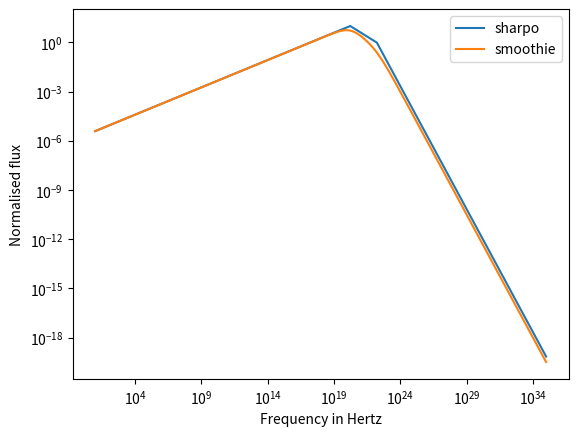

Write the Python code that produced this figure.
# -*- coding: utf-8 -*-
"""
Created on Sun Sep  6 23:42:36 2020

[redacted]
"""


import numpy as np
import matplotlib.pyplot as plt
from scipy.optimize import curve_fit


###Constants, Uses CGS units####

e=4.80325e-10 #Charge of an electron
m_e=9.10938356e-28#Mass of an electron
m_p=1.6726219e-24#mass of a proton
c=299792458e2#velocity of light
# epsilon_0= 8.854187817e-12 #Pemitivity of vaccum

sig_T=6.6524587158e-25#Thompson cross section

##Model parameters####

E_52=1e50/1e52#ergs Energy of GRB(GAMMA)
n_N=1.#Number density of nova?Shockwave?(GAMMA) (n_p)
n_p=1.#proton number density(gamm_m)
n_e=1.#(gamma_m)
F_0=10.#Flux Normalisation(Flux calculation)
epsilon_B=0.05#Magnetic Field energy density(Magnetic field)
epsilon_e=0.15#Electric Field energy density(gamma_m)
n_1=1.#What's this??(In magnetic filed calculation) (n_p)
Y=1.#IC correction factor??(gamma_c calculation)
p=3#Power index

"""Try to input arguments as np arrays always"""

def calc_GAMMA(t,E,n):
    """Calculates Bulk  Lorentz factor at time t from Energy E(IN E_52ergs), and number density n"""
    GAMMA= 260*np.power(E,1/8)*np.power(n,-1/8)*np.power(t,-3/8)
    return GAMMA

def calc_R(t,E,n):
    """Calculates Radius? at time t from Energy E(IN E_52ergs), and number density n"""
    Rt=3.2e6*np.power(E,1/4)*np.power(n,-1/4)*np.power(t,1/4)
    return Rt

def calc_B(GAMMA):
    """Calculates magnetic field for given bulk lorentz factor GAMMA"""
    B=(8*np.pi)*epsilon_B*4*np.power(GAMMA,2)*n_1*m_p*(c**2)
    return np.sqrt(B)

def calc_freq(GAMMA,gamma):
    """Gyration frequncy for given bulg lorenz factor GAMMA and enrgy of electron GAMMA"""
    B_GAMMA=calc_B(GAMMA)
    freq=(3/4*np.pi)*GAMMA*np.power(gamma,2)*e*B_GAMMA/(m_e*c)
    return freq

def calc_gamma_m(GAMMA,p):
    """Lower limit gamma for powerlaw distribution with index p. Currently assumes p>2"""
    # if p>2:
    #     g= (p-2)/(p-1)
    # else:
    #     g= (p-2)/(p-1)
    g= (p-2)/(p-1)
    
    gamma_m=g*epsilon_e*(GAMMA-1)*(m_p/m_e)*(n_p/n_e)
    return gamma_m

def calc_gamma_c(t,GAMMA):
    """cooling gamma for given bulk lorentz factor"""
    
    B=calc_B(GAMMA)
    # print(B)
    gamma_c=(6*np.pi*m_e*c)/(sig_T*GAMMA*t*np.power(B,2)*(1+Y))
    return gamma_c
    
    
def f1(freq,freq_c,freq_m,F_0):
    """Asymptotic function for f>>f_c"""    
    return F_0*np.power(freq_c/freq_m,-(p-1)/2)*np.power(freq/freq_c,-(p)/2)

def f4(freq,freq_c,freq_m,F_0):
    """Asymptotic function for f>>f_c"""    
    return F_0*np.power(freq_c/freq_m,(1)/2)*np.power(freq/freq_m,-(p)/2)

def f2(freq,freq_m,F_0):
    """Asymptotic function for f_m<f<f_c"""
    return F_0*np.power(freq/freq_m,-(p-1)/2) 

def f5(freq,freq_c,F_0):
    """Asymptotic function for f_m<f<f_c"""    
    return F_0*np.power(freq/freq_c,-1/2)        

def f3(freqs,freq_m,F_0):   
    """Asymptotic function for f_m>>f"""    
    return F_0*np.power(freqs/freq_m,1/3)

def f6(freqs,freq_c,F_0):
    """Asymptotic function for f_m>>f"""    
    return F_0*np.power(freqs/freq_c,1/3)

def SlowCooling(freqs,freq_c,freq_m,F_0):
    
    F=[]
    for f_c,f_m in zip(freq_c,freq_m):
        #Checking for different regimes
        
        mask1=freqs>f_c 
        mask2= (f_m<freqs) & (freqs<f_c)
        mask3= freqs<f_m
        
        #Caclculating piecewise functions
        temp1=f1(freqs[mask1],f_c,f_m,F_0)
        temp2=f2(freqs[mask2],f_c,f_m,F_0)
        temp3=f3(freqs[mask3],f_m,F_0)
        #Appending the piecewise values(Assumes frequencies are ordered in increasing order?)
        F.append(np.concatenate((temp3,temp2,temp1)) )
    

    
    return F

def FastCooling(freqs,freq_c,freq_m,F_0):
    
    F=[]
    for f_c,f_m in zip(freq_c,freq_m):
        #Checking for different regimes
        
        mask4=freqs>f_m 
        mask5= (f_c<freqs) & (freqs<f_m)
        mask6= freqs<f_c
        
        #Caclculating piecewise functions
        temp4=f4(freqs[mask4],f_c,f_m,F_0)
        temp5=f5(freqs[mask5],f_c,f_m,F_0)
        temp6=f6(freqs[mask6],f_c,F_0)
        #Appending the piecewise values(Assumes frequencies are ordered in increasing order?)
        F.append(np.concatenate((temp6,temp5,temp4)) )
    

    return F
    


def calc_flux_sharpo(t,freqs,F_0):
    
    """Calculate flux for times t(Pass a np.array even if single element) and frequencies with normalised flux F_0
    as piecewise asymptotic functions. Indexing for Flux is F[time,frequency]"""
    
    GAMMA=calc_GAMMA(t,E_52,n_N) #Calculates bulk lorentz factor
    gamma_m=calc_gamma_m(GAMMA,p) #Calculates lower gamma factor
    gamma_c=calc_gamma_c(t,GAMMA) #Calculates cooling gamma factor
    B=calc_B(GAMMA) #Magnetic field for given lorents facote
    freq_m=calc_freq(GAMMA,gamma_m)
    freq_c=calc_freq(GAMMA,gamma_c)
    # mask_slow=freq_m<freq_c
    # mask_Fast=freq_m>freq_c
    F=[]
    for f_c,f_m in zip(freq_c,freq_m):
        #Checking for different regimes
        if f_m<f_c:
            #Slow Cooling
            mask1=freqs>f_c 
            mask2= (f_m<freqs) & (freqs<f_c)
            mask3= freqs<f_m
            
            #Caclculating piecewise functions
            temp1=f1(freqs[mask1],f_c,f_m,F_0)
            temp2=f2(freqs[mask2],f_m,F_0)
            temp3=f3(freqs[mask3],f_m,F_0)
            #Appending the piecewise values(Assumes frequencies are ordered in increasing order?)
            F.append(np.concatenate((temp3,temp2,temp1)) )
        else:
            #Fast cooling
            mask4=freqs>f_m 
            mask5= (f_c<freqs) & (freqs<f_m)
            mask6= freqs<f_c
            
            #Caclculating piecewise functions
            temp4=f4(freqs[mask4],f_c,f_m,F_0)
            temp5=f5(freqs[mask5],f_c,F_0)
            temp6=f6(freqs[mask6],f_c,F_0)
            #Appending the piecewise values(Assumes frequencies are ordered in increasing order?)
            F.append(np.concatenate((temp6,temp5,temp4)) )
    

    
    return(gamma_m,gamma_c,GAMMA,B,freq_m,freq_c,np.array(F))

def Slow_smoothie(freq,freq_c,freq_m,F_0,s1,s2):
    """Calculates a smoothened version of slow cooling flux with smoothening parameters s1,s2,s3"""
    
    y1=F_0*np.power(freq/freq_m,1/3)     
    y2=lambda s:(1+np.power(freq/freq_m,(1/3-(-((p-1)/2)))*s))
    y3=lambda s:(1+np.power(freq/freq_c,((1/2))*s) )
    
    temp1=y1
    temp2=np.power(y2(s1),-1/s1)
    temp3=np.power(y3(s2),-1/s2)
    y= temp1*temp2*temp3
    # y=temp1
    return y

def Fast_smoothie(freq,freq_c,freq_m,F_0,s1,s2):
    """Calculates a smoothened version of Fast cooling flux with smoothening parameters s1,s2,s3"""
    
    y1=F_0*np.power(freq/freq_c,1/3)     
    y2=lambda s:(1+np.power(freq/freq_m,(1/3-(-1/2))*s))
    y3=lambda s:(1+np.power(freq/freq_c,((-1/2)-(-p/2))*s) )
    
    temp1=y1
    temp2=np.power(y2(s1),-1/s1)
    temp3=np.power(y3(s2),-1/s2)
    y= temp1*temp2*temp3
    # y=temp1
    return y

def calc_flux_smoothie(t,freqs,F_0):
    """Calculates a smoothened version of flux with smoothening parameters s1,s2,s3 for tmies t and frequncies freqs
    (Pass as numpy arrays even if single elements).Indexing for flux is F[time,frequency]"""
    
    GAMMA=calc_GAMMA(t,E_52,n_N)
    gamma_m=calc_gamma_m(GAMMA,p)
    gamma_c=calc_gamma_c(t,GAMMA)
    B=calc_B(GAMMA)
    freq_m=calc_freq(GAMMA,gamma_m)
    freq_c=calc_freq(GAMMA,gamma_c)
    s1=1.1
    s2=1.1
    F=[]
    for f_c,f_m in zip(freq_c,freq_m):
        if f_c>f_m:            
            #Slow cooling
            temp=Slow_smoothie(freqs,f_c,f_m,F_0,s1,s2)
        else:
            #Fast Cooling
            temp=Fast_smoothie(freqs,f_c,f_m,F_0,s1,s2)
        F.append(temp)
    
    return(gamma_m,gamma_c,GAMMA,B,freq_m,freq_c,np.array(F)) 


def powerLaw(x,p,a):
    """Defines a power law for fitting functions"""
    return a*np.power(x,p)

def powerFit(x_data,y_data,p=0.5,a=1.):
    """Fits a power law for given data with initial guesse p and a"""
    popt,pcov=curve_fit(powerLaw,x_data,y_data,p0=[p,a],maxfev=2000)
    return popt,pcov

def linearLaw(x,m,b):
    """Defines a linear law for fitting functions"""
    return (m*x)+b

def PhindexEvln(F,freqs):
    
    p_idx=[]
    for ff in F:
        model_x=np.log(freqs)
        model_y=np.log(ff)
        temp = np.polyfit(model_x,model_y, 1)
        p_idx.append(temp)
    return np.array(p_idx)

# def lineFit(x_data,y_data,p=3,a=1):
#     """Fits a power law for given data with initial guesse p and a"""
#     popt,pcov=curve_fit(powerLaw,x_data,y_data,p0=[p,a],maxfev=2000)
#     return popt,pcov
    

t=np.logspace(-2,5,4000)#Defines time
freqs=np.logspace(1,35,1000)#Defines frequencies
# freqs=2.4e17*np.logspace(-0.5,1.,100)
#Defines frequencies
(gamma_m1,gamma_c1,GAMMA1,B1,freq_m1,freq_c1,F1)= calc_flux_sharpo(t,freqs,F_0)
(gamma_m2,gamma_c2,GAMMA2,B2,freq_m2,freq_c2,F2)= calc_flux_smoothie(t,freqs,F_0)



ti=100  

plt.figure()
plt.xlabel("Frequency in Hertz")
plt.ylabel("Normalised flux")
plt.loglog(freqs,F1[ti,:],label='sharpo')
plt.loglog(freqs,F2[ti,:],label='smoothie')
# plt.loglog(freqs,F3[ti,:],label='scaled smoothie')
plt.legend()
# for ti in range(0,len(t),10):    
#     plt.loglog(freqs,F[ti,:],label='Time = % 10.3E'%(t[ti]))
#     plt.legend()

# plt.savefig("F vs Freq.png",dpi=600)

# plt.figure()
# plt.xlabel("Time in s")
# plt.ylabel("Normalised flux")
# for fi in range(0,len(freqs),20):    
#     plt.loglog(t,F1[:,fi],label='Freq = % 10.3E'%(freqs[fi]))
#     plt.legend()
# # plt.savefig("F vs time.png",dpi=600)


# window_f1=100 #Window frequency 1 index
# window_f2=300 #Window frequency 2 index

# obs_F=F2[:,window_f1:window_f2]
# obs_freqs=freqs[window_f1:window_f2]
# ph_idx=PhindexEvln(obs_F, obs_freqs)

# plt.plot(t,ph_idx[:,0])
# plt.xscale('log')


# model_x=np.log(freqs[window_f1:window_f2])
# model_y=np.log(F2[ti,window_f1:window_f2])

# m, b = np.polyfit(model_x, model_y, 1)
# fit=np.exp(linearLaw(model_x,m,b))

# plt.loglog(freqs,F2[ti,:],'--',label='smoothie',)
# plt.loglog(freqs[window_f1:window_f2],fit,label='fit')
# plt.loglog(freqs[window_f1:window_f2],F2[ti,window_f1:window_f2],'--',label='model')
# plt.legend()





    
    
    
    